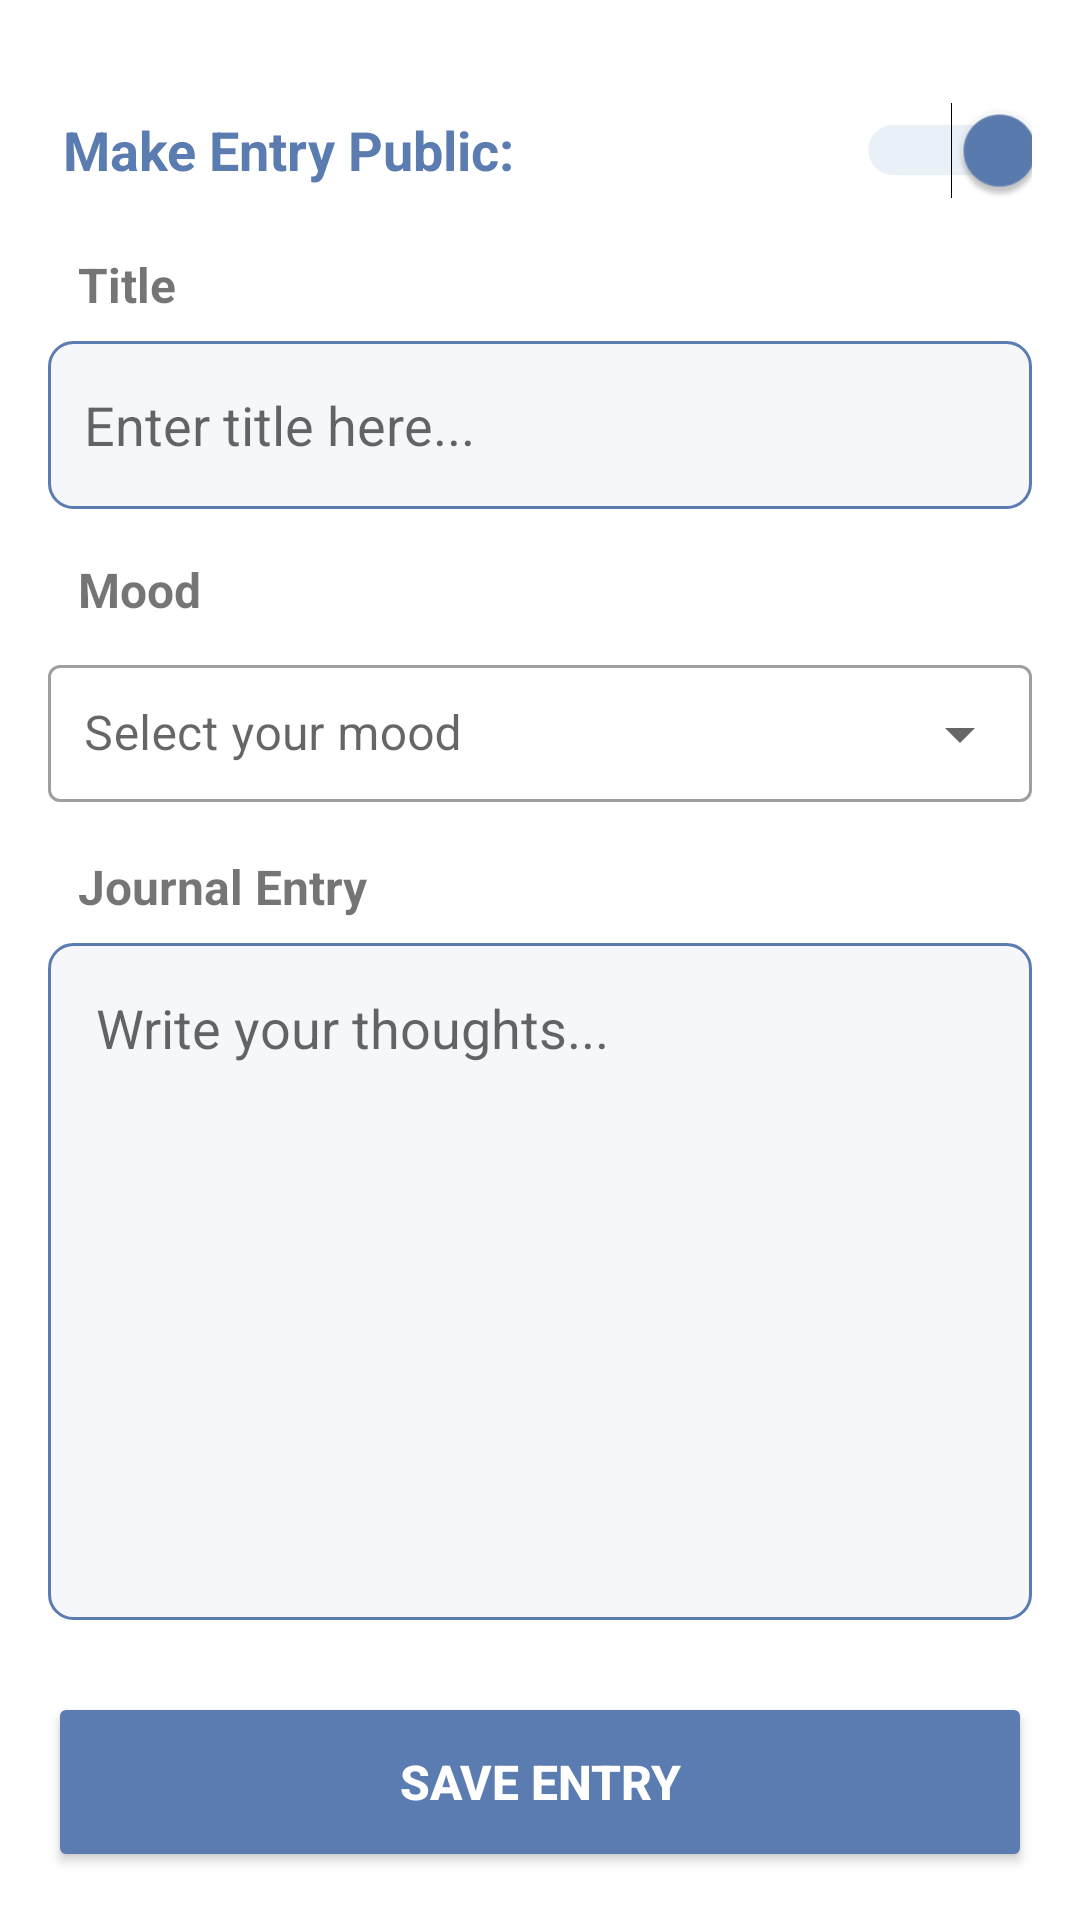

Android layout source for this screen:
<!-- AndroidManifest.xml: application theme Theme.MyDiary -->
<!-- res/layout/fragment_new_entry.xml -->
<?xml version="1.0" encoding="utf-8"?>
<LinearLayout xmlns:android="http://schemas.android.com/apk/res/android"
    xmlns:app="http://schemas.android.com/apk/res-auto"
    android:layout_width="match_parent"
    android:layout_height="match_parent"
    android:orientation="vertical"
    android:padding="16dp">

    
    <LinearLayout
        android:layout_width="match_parent"
        android:layout_height="wrap_content"
        android:orientation="horizontal"
        android:gravity="center_vertical"
        android:layout_marginTop="10dp"
        android:layout_marginBottom="10dp">

        <TextView
            android:layout_width="0dp"
            android:layout_height="wrap_content"
            android:layout_weight="1"
            android:text="Make Entry Public:"
            android:layout_marginStart="5dp"
            android:textSize="18sp"
            android:textStyle="bold"
            android:textColor="#5B7CB1" />

        <Switch
            android:id="@+id/privacySwitch"
            android:layout_width="wrap_content"
            android:layout_height="48dp"
            android:checked="true"
            android:scaleX="1.2"
            android:scaleY="1.2"
            android:thumbTint="#5B7CB1"
            android:trackTint="#AEC4E5" />
    </LinearLayout>

    
    <TextView
        android:layout_width="match_parent"
        android:layout_height="wrap_content"
        android:text="Title"
        android:textSize="16sp"
        android:textStyle="bold"
        android:layout_marginStart="10dp"
        android:layout_marginBottom="8dp" />

    <EditText
        android:id="@+id/entryTitle"
        android:hint="Enter title here..."
        android:layout_width="match_parent"
        android:layout_height="wrap_content"
        android:minHeight="56dp"
        android:padding="12dp"
        android:layout_marginBottom="16dp"
        android:background="@drawable/edit_text_bg" />

    
    <TextView
        android:layout_width="match_parent"
        android:layout_height="wrap_content"
        android:text="Mood"
        android:textSize="16sp"
        android:textStyle="bold"
        android:layout_marginStart="10dp"
        android:layout_marginBottom="8dp" />

    <com.google.android.material.textfield.TextInputLayout
        android:layout_width="match_parent"
        android:layout_height="wrap_content"
        style="@style/Widget.MaterialComponents.TextInputLayout.OutlinedBox.ExposedDropdownMenu"
        android:layout_marginBottom="16dp">

        <AutoCompleteTextView
            android:id="@+id/entryMood"
            android:layout_width="match_parent"
            android:layout_height="wrap_content"
            android:hint="Select your mood"
            android:inputType="none"
            android:padding="12dp"/>
    </com.google.android.material.textfield.TextInputLayout>

    
    <TextView
        android:layout_width="match_parent"
        android:layout_height="wrap_content"
        android:text="Journal Entry"
        android:textSize="16sp"
        android:textStyle="bold"
        android:layout_marginStart="10dp"
        android:layout_marginBottom="8dp" />

    <EditText
        android:id="@+id/entryContent"
        android:hint="Write your thoughts..."
        android:layout_width="match_parent"
        android:layout_height="0dp"
        android:layout_weight="1"
        android:gravity="top"
        android:inputType="textMultiLine"
        android:padding="16dp"
        android:background="@drawable/edit_text_bg" />

    
    <Button
        android:id="@+id/saveEntryButton"
        android:text="SAVE ENTRY"
        android:layout_width="match_parent"
        android:layout_height="60dp"
        android:layout_marginTop="24dp"
        android:backgroundTint="#5B7CB1"
        android:textColor="#FFFFFF"
        android:textSize="16sp"
        android:textStyle="bold" />
</LinearLayout>
<!-- resources referenced by this layout -->
<resources>
  <!-- drawable edit_text_bg (drawable) -->
  <?xml version="1.0" encoding="utf-8"?>
  <shape xmlns:android="http://schemas.android.com/apk/res/android">
      <solid android:color="#F5F7FA" /> 
      <corners android:radius="8dp" />
      <stroke android:color="#5B7CB1" android:width="1dp" /> 
  </shape>
  <style name="Theme.MyDiary" parent="Theme.MaterialComponents.DayNight.DarkActionBar">
          <item name="colorPrimary">@color/colorPrimary</item>
          <item name="colorOnPrimary">@color/colorOnPrimary</item>
  
          <item name="colorSecondary">@color/colorSecondary</item>
          <item name="colorOnSecondary">@color/colorOnSecondary</item>
  
          <item name="windowActionBar">false</item>
          <item name="windowNoTitle">true</item>
      </style>
  <color name="colorPrimary">#53739A</color>
  <color name="colorOnPrimary">#FDFDFD</color>
  <color name="colorSecondary">#FFFFFFFF</color>
  <color name="colorOnSecondary">#313133</color>
</resources>
